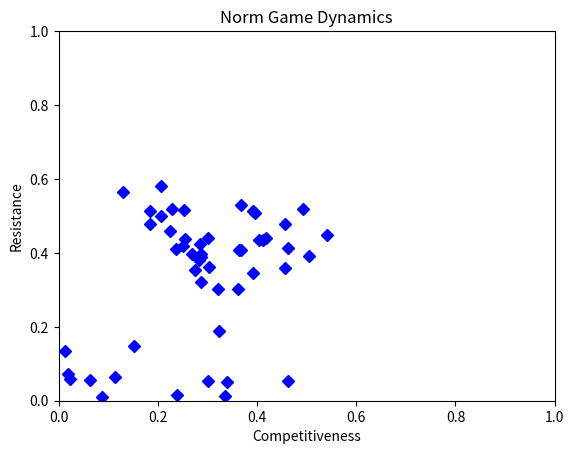
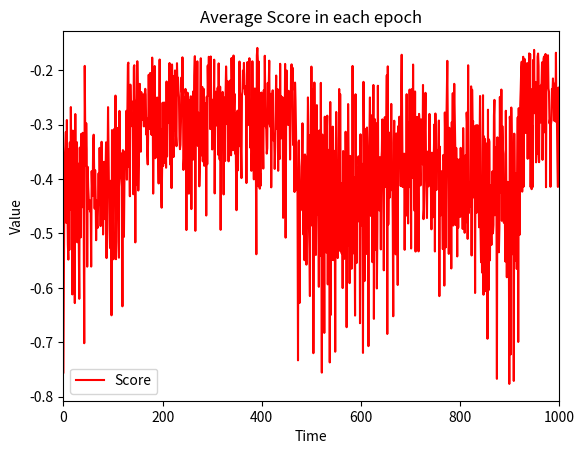
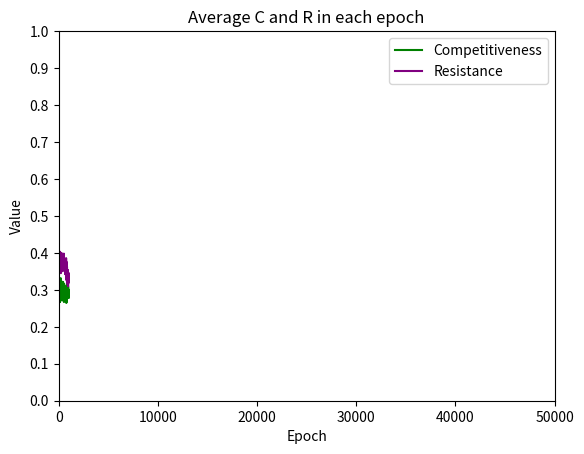
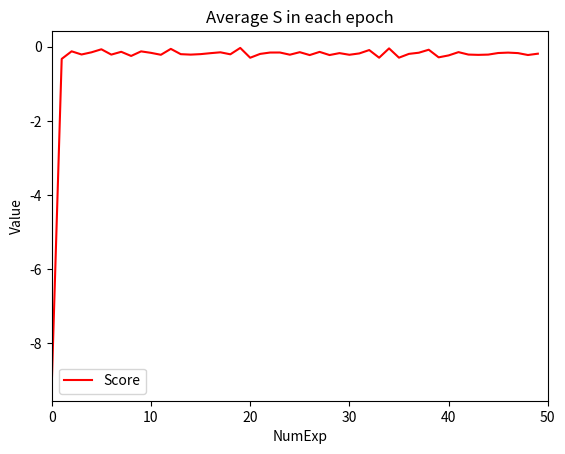

Recreate these plots in Python, in order.
from random import uniform, randint
import matplotlib.pyplot as plt
import random
import numpy as np

random.seed(2)

class Toplogic():
    def __init__(self, Age, Industry):
        self.Age = Age
        self.Industry = Industry

class Agent():
    def __init__(self, S, C, R, Neighbors):
        self.Score = S
        self.Competitiveness = C
        self.Resistance = R
        self.Neighbors = Neighbors

def Find_Neighbors(NumAgent):
    Network = []
    # Initialize the population according to NumAgent
    for i in range(0, NumAgent):

        #  Suppose we want to study workers aged 20-70 and divide them into age groups
        Age = randint(20, 70)
        Age_Group = int((Age - 20) / 10)

        # Suppose there are five occupations
        # (representing computer, doctor, lawyer, teacher and farmer respectively)
        Industry = randint(0, 4)

        Network.append(Toplogic(Age_Group, Industry))
    return Network

def Generate_agent(Network):
    Agents = []
    Neighbors = []
    # Each Agent has a random value of boldness and vengefulness
    for i in range(len(Network)):
        Competitive = randint( 0, 1000 )
        Prob_Competitive = Competitive / 1000

        Resistence = randint( 0, 1000 )
        Prob_Resistence = Resistence / 1000

        for j in range(len(Network)):
            if Network[j].Age == Network[i].Age or Network[j].Industry == Network[i].Industry:
                Neighbors.append( Network[j] )
        Agents.append(Agent(0, Prob_Competitive, Prob_Resistence, Neighbors))
        Neighbors = [] # Here can not use list.clear()
    return Agents

# print agents' feature
def Agent_print(j, Agents):
    print("Score: " + str(Agents[j].Score))
    print("Competitiveness: " + str( Agents[j].Competitiveness ) )
    print("Resistance: " + str( Agents[j].Resistance ) )
    print("Neighbors: " + str(Agents[j].Neighbors))

# Norm Game
def Norm_Game(Agents):
    # Traverse the entire list of Agents
    N = NumAgent
    deserter = []
    for u in range(len(Agents)):
        # randomly initialise probability
        prob = random.uniform(0, 1)
        compete = Agents[u].Competitiveness
        if prob < compete:
            Agents[u].Score += -5 / N
            for y in range(len(Agents)):
                # Search the same value in neighbors
                for i in range( len( Agents[y].Neighbors ) ):
                    for j in range( len( Agents[u].Neighbors ) ):
                        # only can be seen by their neighbors
                        if y != u:
                            if Agents[y].Neighbors[i].Age == Agents[u].Neighbors[j].Age or \
                                Agents[y].Neighbors[i].Industry == Agents[u].Neighbors[j].Industry:
                                if prob < Agents[y].Resistance:
                                    Agents[u].Score += -1 / N
                                    # Agents[u].Score += -0.05 / N
                                    # Agents[u].Score += -0.45 / N
                                    Agents[y].Score += -1 / N
                                else:
                                    deserter.append(y)
    return Agents, deserter

def Metanorm(Agents, deserter):
    N = NumAgent
    for u in deserter:
        prob = random.uniform(0, 1)
        compete = Agents[u].Competitiveness
        if prob < 0.5:
            for y in range(len(Agents)):
                # only can be seen by their neighbors
                c = tuple(set( Agents[y].Neighbors ) & set( Agents[u].Neighbors ))
                if y != u and prob < Agents[y].Resistance:
                    if [c[i].Age for i in range( len( c ) )] == [Agents[y].Neighbors[j].Age for j in range( len( Agents[y].Neighbors ) )] \
                        or [c[i].Industry for i in range( len( c ) )] == [Agents[y].Neighbors[j].Industry for j in range( len( Agents[y].Neighbors ) )]:
                        # Agents[u].Score += -4.8 / N
                        Agents[u].Score += -10 / N
                        # [c[i].Score for i in range(len(c))] += -5 / N
                        Agents[y].Score += -1 / N
    return Agents

def Iteration(Agents, epoch):
    # Initiate the parameter
    Scores = []
    Competitiveness = []
    Resistance = []
    Neighbors = []
    # 1000 times loop
    print("Running iteration...")
    for y in range(0, epoch):

        Agents, deserter = Norm_Game(Agents)
        # next_Agents = Metanorm(Agents, deserter)
        next_Agents = Agents
        Scores.append([u.Score for u in next_Agents])
        # print "i: " + str(y) + " Scores: ", Scores
        Competitiveness.append([u.Competitiveness for u in next_Agents] )
        Resistance.append( [u.Resistance for u in next_Agents] )
        Neighbors.append([u.Neighbors for u in next_Agents])
        # Find the mean of the scores and their standard deviation
        M = np.mean(Scores[0])
        std_deviation = np.std(Scores[0])

        # Norm happens here!
        new_agents = []  # create new agents list
        abondoned_agent = []
        for i in range(len(Agents)):
            # StandardScaler: All data are clustered around 0, and the variance is 1
            scaler = (next_Agents[i].Score - M) / std_deviation
            if scaler >= 1:
                new_agents.append( Agent( 0, next_Agents[i].Competitiveness, next_Agents[i].Resistance, next_Agents[i].Neighbors ) )
                new_agents.append( Agent( 0, next_Agents[i].Competitiveness, next_Agents[i].Resistance, next_Agents[i].Neighbors ) )
            elif scaler > 0 and scaler < 1:
                new_agents.append( Agent( 0, next_Agents[i].Competitiveness, next_Agents[i].Resistance, next_Agents[i].Neighbors ) )
            else:
                abondoned_agent.append( Agent( 0, next_Agents[i].Competitiveness, next_Agents[i].Resistance, next_Agents[i].Neighbors ) )
        # refresh the Agents list
        if len(new_agents) <= NumAgent:
            Agents = new_agents
            Num_rest_Agents = NumAgent - len(Agents)
            # randomly create the rest of the Agents
            for i in range( Num_rest_Agents ):
                nn = Find_Neighbors( 1 )
                Agents.extend( Generate_agent( nn ) )
        else:
            # if the Agents' size is out of the len(Agents), cut off the last the Agents' list
            Agents = new_agents[:NumAgent]

        Mutation(Agents)

    return Scores, Competitiveness, Resistance, Neighbors, Agents
    # return Scores[-1], Competitiveness[-1], Resistance[-1], Neighbors[-1], Agents

def Mutation(Agents):
    # mutation is according to a very small probability
    for i in range(len(Agents)):
        mutation = uniform(0, 1)
        if mutation < 0.01:
            Competitiveness = randint( 0, 1000 )
            Prob_Competitiveness = Competitiveness / 1000

            Resistance = randint( 0, 1000 )
            Prob_Resistance = Resistance / 1000

            Agents[i].Competitiveness = Prob_Competitiveness
            Agents[i].Resistance = Prob_Resistance

#################
# Hyperparamter
# NumExp = 200
NumExp = 50
epoch = 1000
NumAgent = 25

X = []
Y = []
Z = []
Competitiveness_end = []
Resistance_end = []
# 1. Find Neighbors
Network = Find_Neighbors(NumAgent)
# 1+. Generate agent
Agents = Generate_agent(Network)
# external loops
for i in range(NumExp):
    print("This is the " + str(i+1) + " round...")
    # # 2. Print Agents
    # for j in range(len(Agents)):
    #     Agent_print(j, Agents)
    # 3. Norm Game
    # Agents, deserter = Norm_Game(Agents)
    # 3+. Metanorm
    # Agents = Metanorm(Agents, deserter)
    # 4. Iteration
    Scores, Competitiveness_iter, Resistance_iter, Neighbors, Agents = Iteration( Agents, epoch )
    # Read the Competitiveness and Resistance of the agent after the last iteration
    Competitiveness_end.append( Competitiveness_iter[-1] )
    Resistance_end.append( Resistance_iter[-1] )
    x = [np.mean(u) for u in Scores]
    X.append(x)
    y = [np.mean(u) for u in Competitiveness_iter]
    Y.append(y)
    z = [np.mean(u) for u in Resistance_iter]
    Z.append(z)

# Print Figure
# Norm Game Dynamics
fig, ax = plt.subplots()
plt.xlabel("Competitiveness")
plt.ylabel("Resistance")
plt.title('Norm Game Dynamics')
plt.ylim([0.0, 1.0])
plt.xlim([0.0, 1.0])
plt.plot( [np.mean(u) for u in Competitiveness_end], [np.mean(u) for u in Resistance_end], 'D', c='blue' )
plt.savefig("Norm_Game_Dynamics.png")
plt.show()

# Find mean
S = []
C = []
R = []
for i in range(0, epoch):
    s = [e[i] for e in X]
    c = [e[i] for e in Y]
    r = [e[i] for e in Z]
    S.append( np.mean( s ) )
    C.append( np.mean( c ) )
    R.append(np.mean(r))

# Average Score
fig, ax = plt.subplots()
ax.plot( S, color='red', label='Score' )
plt.xlabel( "Time" )
plt.ylabel( "Value" )
plt.legend()
plt.xlim( [0.0, epoch] )
plt.title( "Average Score in each epoch" )
# plt.savefig( "Average Score" )
plt.show()

# Average Competitiveness and Resistance in each epoch
fig, ax = plt.subplots()
ax.plot(C, color='green', label='Competitiveness')
ax.plot(R, color='purple', label='Resistance')
plt.title('Average C and R in each epoch')
plt.xlabel("Epoch")
plt.ylabel("Value")
plt.legend()
plt.ylim([0.0, 1.0])
plt.yticks([0,0.1,0.2,0.3,0.4,0.5,0.6,0.7,0.8,0.9,1])
plt.xlim([0.0, epoch*NumExp])
plt.savefig("Norm Game")
plt.show()

a = [np.mean(Y[i]) for i in range(NumExp)]
b = [np.mean(Z[i]) for i in range(NumExp)]
c = [np.mean(X[i]) for i in range(NumExp)]

fig, ax = plt.subplots()
ax.plot(c, color='red', label='Score')
plt.title('Average S in each epoch')
plt.xlabel("NumExp")
plt.ylabel("Value")
plt.legend()
plt.xlim([0.0, NumExp])
plt.show()

print("Figure Generated Successfully!")
